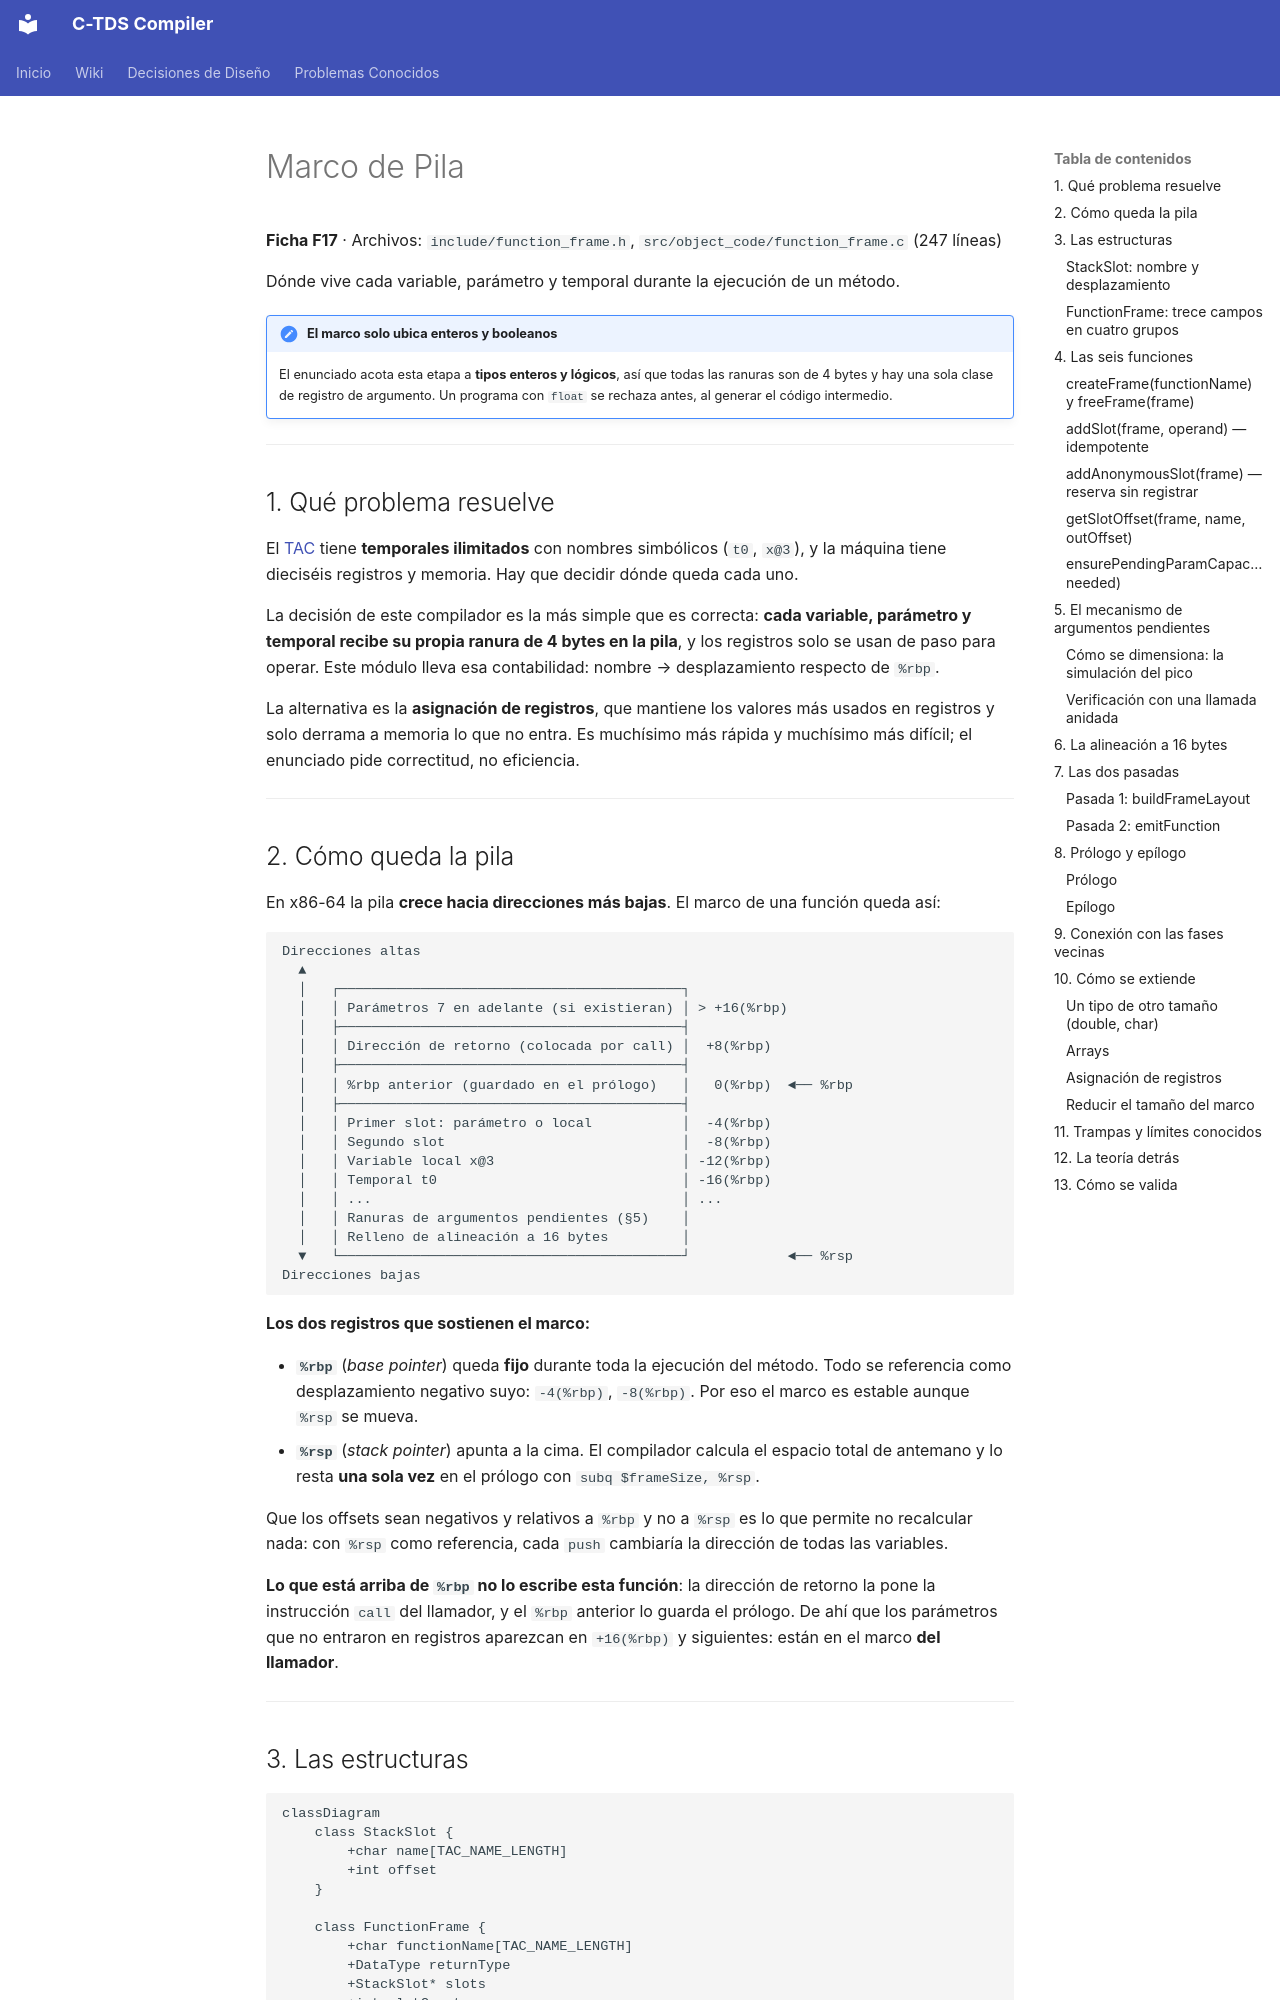

repository: julivarea/compiler · page: wiki/06.5-stack-frame/index.html · generator: mkdocs

# Marco de Pila

**Ficha F17** · Archivos: `include/function_frame.h`, `src/object_code/function_frame.c` (247 líneas)

Dónde vive cada variable, parámetro y temporal durante la ejecución de un
método.

!!! note "El marco solo ubica enteros y booleanos"
    El enunciado acota esta etapa a **tipos enteros y lógicos**, así que todas
    las ranuras son de 4 bytes y hay una sola clase de registro de argumento.
    Un programa con `float` se rechaza antes, al generar el código intermedio.

---

## 1. Qué problema resuelve

El [TAC](05-tac-representation.md) tiene **temporales ilimitados** con nombres
simbólicos (`t0`, `x@3`), y la máquina tiene dieciséis registros y memoria. Hay
que decidir dónde queda cada uno.

La decisión de este compilador es la más simple que es correcta: **cada variable,
parámetro y temporal recibe su propia ranura de 4 bytes en la pila**, y los
registros solo se usan de paso para operar. Este módulo lleva esa contabilidad:
nombre → desplazamiento respecto de `%rbp`.

La alternativa es la **asignación de registros**, que mantiene los valores más
usados en registros y solo derrama a memoria lo que no entra. Es muchísimo más
rápida y muchísimo más difícil; el enunciado pide correctitud, no eficiencia.

---

## 2. Cómo queda la pila

En x86-64 la pila **crece hacia direcciones más bajas**. El marco de una función
queda así:

```text
Direcciones altas
  ▲
  │   ┌──────────────────────────────────────────┐
  │   │ Parámetros 7 en adelante (si existieran) │ > +16(%rbp)
  │   ├──────────────────────────────────────────┤
  │   │ Dirección de retorno (colocada por call) │  +8(%rbp)
  │   ├──────────────────────────────────────────┤
  │   │ %rbp anterior (guardado en el prólogo)   │   0(%rbp)  ◄── %rbp
  │   ├──────────────────────────────────────────┤
  │   │ Primer slot: parámetro o local           │  -4(%rbp)
  │   │ Segundo slot                             │  -8(%rbp)
  │   │ Variable local x@3                       │ -12(%rbp)
  │   │ Temporal t0                              │ -16(%rbp)
  │   │ ...                                      │ ...
  │   │ Ranuras de argumentos pendientes (§5)    │
  │   │ Relleno de alineación a 16 bytes         │
  ▼   └──────────────────────────────────────────┘            ◄── %rsp
Direcciones bajas
```

**Los dos registros que sostienen el marco:**

- **`%rbp`** (*base pointer*) queda **fijo** durante toda la ejecución del método.
  Todo se referencia como desplazamiento negativo suyo: `-4(%rbp)`, `-8(%rbp)`.
  Por eso el marco es estable aunque `%rsp` se mueva.
- **`%rsp`** (*stack pointer*) apunta a la cima. El compilador calcula el espacio
  total de antemano y lo resta **una sola vez** en el prólogo con
  `subq $frameSize, %rsp`.

Que los offsets sean negativos y relativos a `%rbp` y no a `%rsp` es lo que
permite no recalcular nada: con `%rsp` como referencia, cada `push` cambiaría la
dirección de todas las variables.

**Lo que está arriba de `%rbp` no lo escribe esta función**: la dirección de
retorno la pone la instrucción `call` del llamador, y el `%rbp` anterior lo
guarda el prólogo. De ahí que los parámetros que no entraron en registros
aparezcan en `+16(%rbp)` y siguientes: están en el marco **del llamador**.

---
